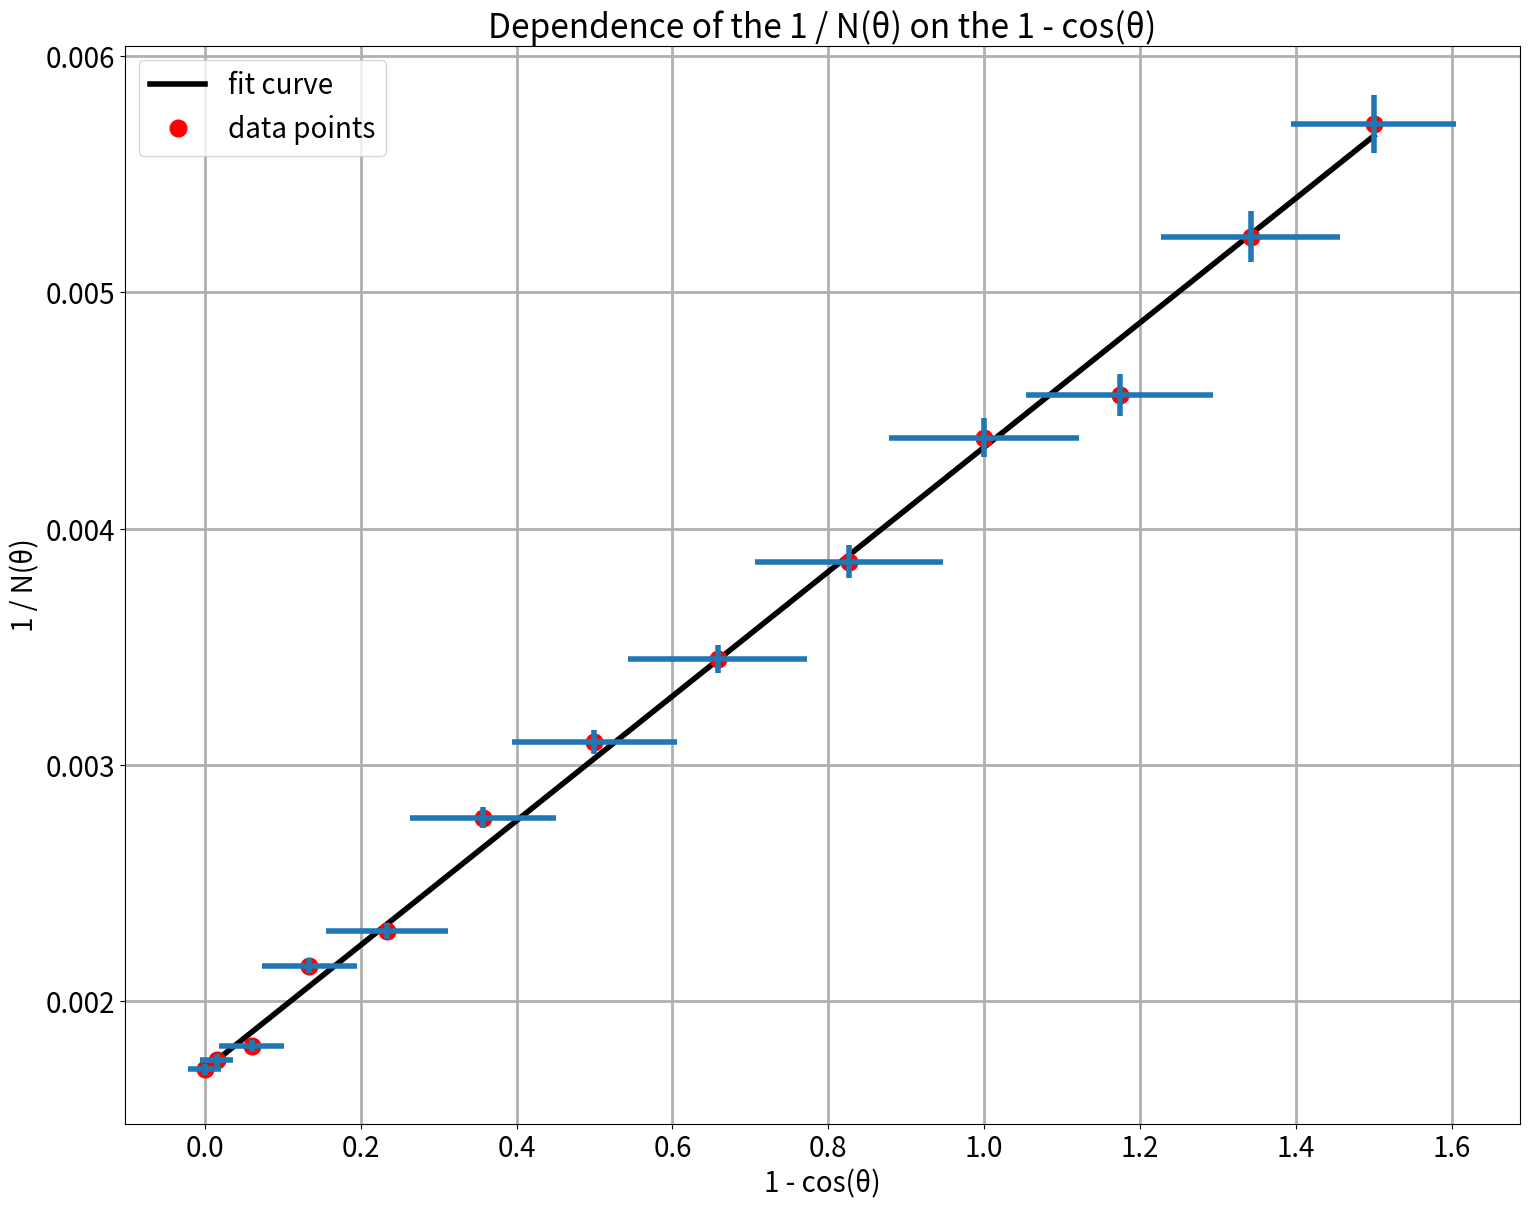

Here is the Python script that generated this plot:
#!/usr/bin/env python
# coding: utf-8

# # Отчет по лабораторной работе 1.2
# 
# ## Исследование эффекта Комптона
# [redacted]

# ### Результат измерения и обработка данных

# In[1]:


import numpy as np
import pandas as pd
import matplotlib.pyplot as plt
import scipy.optimize as opt
from scipy import odr

degrees = [i * 10 for i in range(13)]
N = [584, 571, 552, 465, 435, 360, 323, 290, 259, 228, 219, 191, 175]
pd.DataFrame({'θ, °': degrees, 'N': N}).T


# In[2]:


x = 1 - np.cos(np.radians(degrees))
x_error = np.radians(7) * np.sin(np.radians(degrees))
x_error[0] = x_error[1]
y = np.divide(1, N)
y_error = np.divide(2, np.multiply(N, N)) + 0.01 * y
pd.DataFrame({'1-cos(θ)': x, 'Δ(1-cos(θ))': x_error, '1/N': y, 'Δ(1/N)': y_error})


# In[3]:


font = {'size'   : 20}
plt.rc('font', **font)
plt.rcParams['figure.figsize'] = [18, 14]


# $$\frac{1}{N(\theta)}-\frac{1}{N(0)}=A(1-cos\theta)$$

# $$a=A$$

# $$b=\frac{1}{N(0)}$$

# In[4]:


f = lambda p, x: p[0] * x + p[1]
quad_model = odr.Model(f)
data = odr.RealData(x, y, sx=x_error, sy=y_error)
modr = odr.ODR(data, quad_model, beta0=[0.002, 0.002])
out = modr.run()
beta_opt = out.beta
beta_err = out.sd_beta
beta_name = ['a', 'b']
print('Fit parameter 1-sigma error y = a * x + b')
print('———————————–—————————————————————————————')
for i in range(len(beta_opt)):
    print(f"{beta_name[i]} = {beta_opt[i]} +- {beta_err[i]}")
    print("    {:.5f} +- {:.5f}".format(beta_opt[i], beta_err[i]))
    
print(f"chisq = {out.res_var * (len(x) - len(beta_opt))}")


# In[5]:


plt.plot(x, f(beta_opt, x), color='black', linewidth=4, label='fit curve')
plt.plot(x, y, 'ro', label='data points', markersize=12)
plt.errorbar(x, y, xerr=x_error, yerr=y_error, fmt="none", linewidth=4)
plt.xlabel('1 - cos(θ)')
plt.ylabel('1 / N(θ)')
plt.grid(linewidth=2)
plt.legend()
plt.title('Dependence of the 1 / N(θ) on the 1 - cos(θ)')
plt.show()


# In[6]:


N0 = 1 / beta_opt[1]
N0_err = beta_err[1] * 1 / beta_opt[1] ** 2
N90 = 1 / f(beta_opt, 1-np.cos(np.radians(90)))
N90_err1 = beta_err[0] * 1 / f(beta_opt, 1-np.cos(np.radians(90))) ** 2
N90_err2 = N0_err
N90_err = N90 * (N90_err1 + N90_err2) / (N90 + N0)


# $$mc^2=E_\gamma\frac{N(90)}{N(0)-N(90)}$$

# In[7]:


Eγ = 662
mc2 = Eγ * N90 / (N0 - N90)
mc2_err = mc2 * (N90_err / N90 + (N0_err + N90_err) / (N0 - N90))
print('Result')
print('———————————–———————————————————————————————————————')
print(f"mc^2 = {mc2} +- {mc2_err} кэВ")
print(f"mc^2 = {int(np.round(mc2))} +- {int(np.round(mc2_err))} кэВ")
print("mc^2 theoretically = 511 кэВ")

